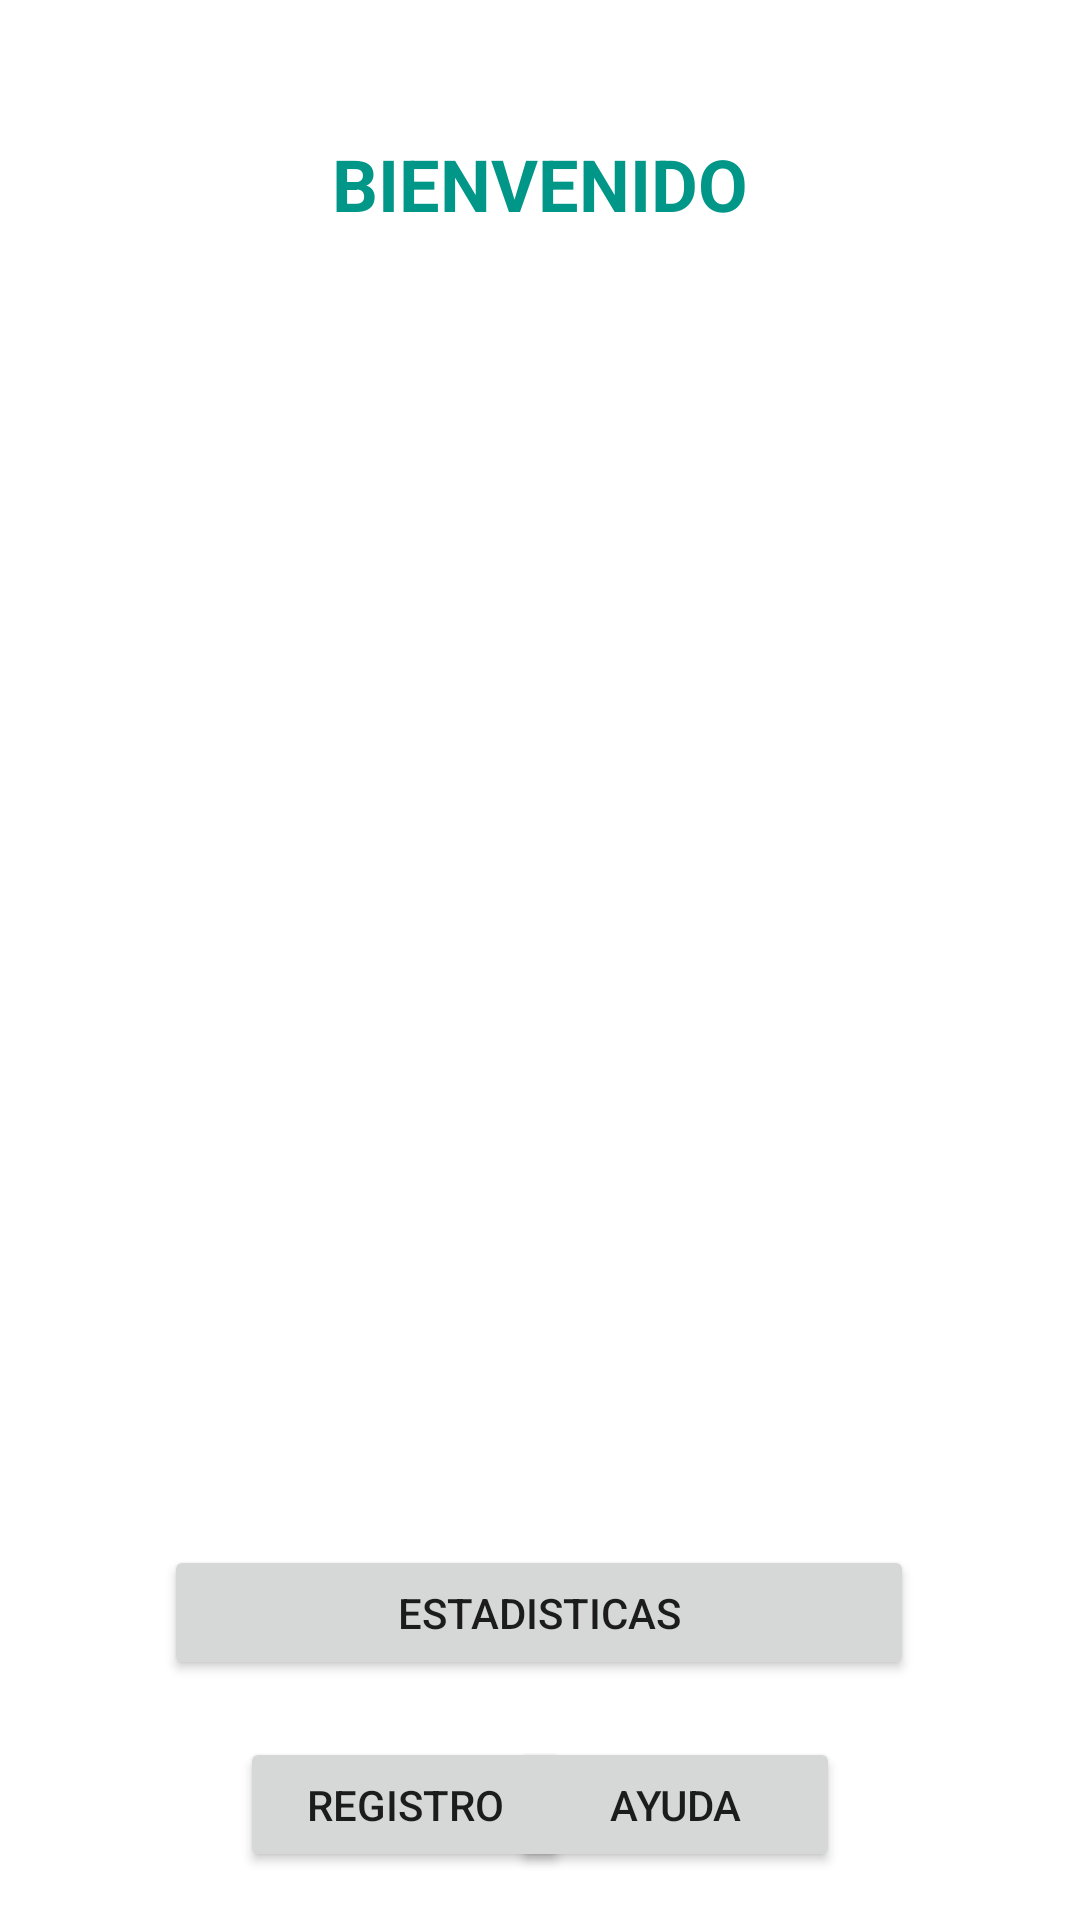

This screen was rendered from an Android layout file. Write that file and the resources it references.
<!-- AndroidManifest.xml: application theme Theme.Average -->
<!-- res/layout/activity_home.xml -->
<?xml version="1.0" encoding="utf-8"?>
<androidx.constraintlayout.widget.ConstraintLayout xmlns:android="http://schemas.android.com/apk/res/android"
    xmlns:app="http://schemas.android.com/apk/res-auto"
    xmlns:tools="http://schemas.android.com/tools"
    android:layout_width="match_parent"
    android:layout_height="match_parent"
    tools:context=".ActivityHome">

    <Button
        android:id="@+id/btnEstadisticas2"
        android:layout_width="250dp"
        android:layout_height="45dp"
        android:layout_marginBottom="80dp"
        android:text="Estadisticas"
        app:layout_constraintBottom_toBottomOf="parent"
        app:layout_constraintEnd_toEndOf="parent"
        app:layout_constraintHorizontal_bias="0.496"
        app:layout_constraintStart_toStartOf="parent" />

    <Button
        android:id="@+id/btnRegistro2"
        android:layout_width="110dp"
        android:layout_height="45dp"
        android:layout_marginStart="80dp"
        android:layout_marginBottom="16dp"
        android:text="Registro"
        app:layout_constraintBottom_toBottomOf="parent"
        app:layout_constraintStart_toStartOf="parent" />

    <Button
        android:id="@+id/btnAyuda2"
        android:layout_width="110dp"
        android:layout_height="45dp"
        android:layout_marginEnd="80dp"
        android:layout_marginBottom="16dp"
        android:text="Ayuda"
        app:layout_constraintBottom_toBottomOf="parent"
        app:layout_constraintEnd_toEndOf="parent" />

    <TextView
        android:id="@+id/textView9"
        android:layout_width="wrap_content"
        android:layout_height="wrap_content"
        android:text="BIENVENIDO"
        android:textAlignment="center"
        android:textColor="#009688"
        android:textSize="24sp"
        android:textStyle="bold"
        app:layout_constraintBottom_toBottomOf="parent"
        app:layout_constraintEnd_toEndOf="parent"
        app:layout_constraintStart_toStartOf="parent"
        app:layout_constraintTop_toTopOf="parent"
        app:layout_constraintVertical_bias="0.074" />

    <ImageView
        android:id="@+id/imageView3"
        android:layout_width="336dp"
        android:layout_height="352dp"
        app:layout_constraintBottom_toBottomOf="parent"
        app:layout_constraintEnd_toEndOf="parent"
        app:layout_constraintHorizontal_bias="0.493"
        app:layout_constraintStart_toStartOf="parent"
        app:layout_constraintTop_toTopOf="parent"
        app:layout_constraintVertical_bias="0.498"
        app:srcCompat="@drawable/homefondo" />
</androidx.constraintlayout.widget.ConstraintLayout>
<!-- resources referenced by this layout -->
<resources>
  <style name="Theme.Average" parent="Theme.MaterialComponents.DayNight.DarkActionBar">
          
          <item name="colorPrimary">#183C39</item>
          <item name="colorPrimaryVariant">#29213C</item>
          <item name="colorOnPrimary">@color/black</item>
          
          <item name="colorSecondary">@color/teal_200</item>
          <item name="colorSecondaryVariant">@color/teal_700</item>
          <item name="colorOnSecondary">@color/black</item>
          
          <item name="android:statusBarColor" tools:targetApi="l">?attr/colorPrimaryVariant</item>
          
      </style>
  <!-- not gathered from this repository: default colours our renderer supplied (Android Studio template values) -->
  <color name="teal_200">#FF03DAC5</color>
  <color name="teal_700">#FF018786</color>
  <color name="black">#FF000000</color>
</resources>
